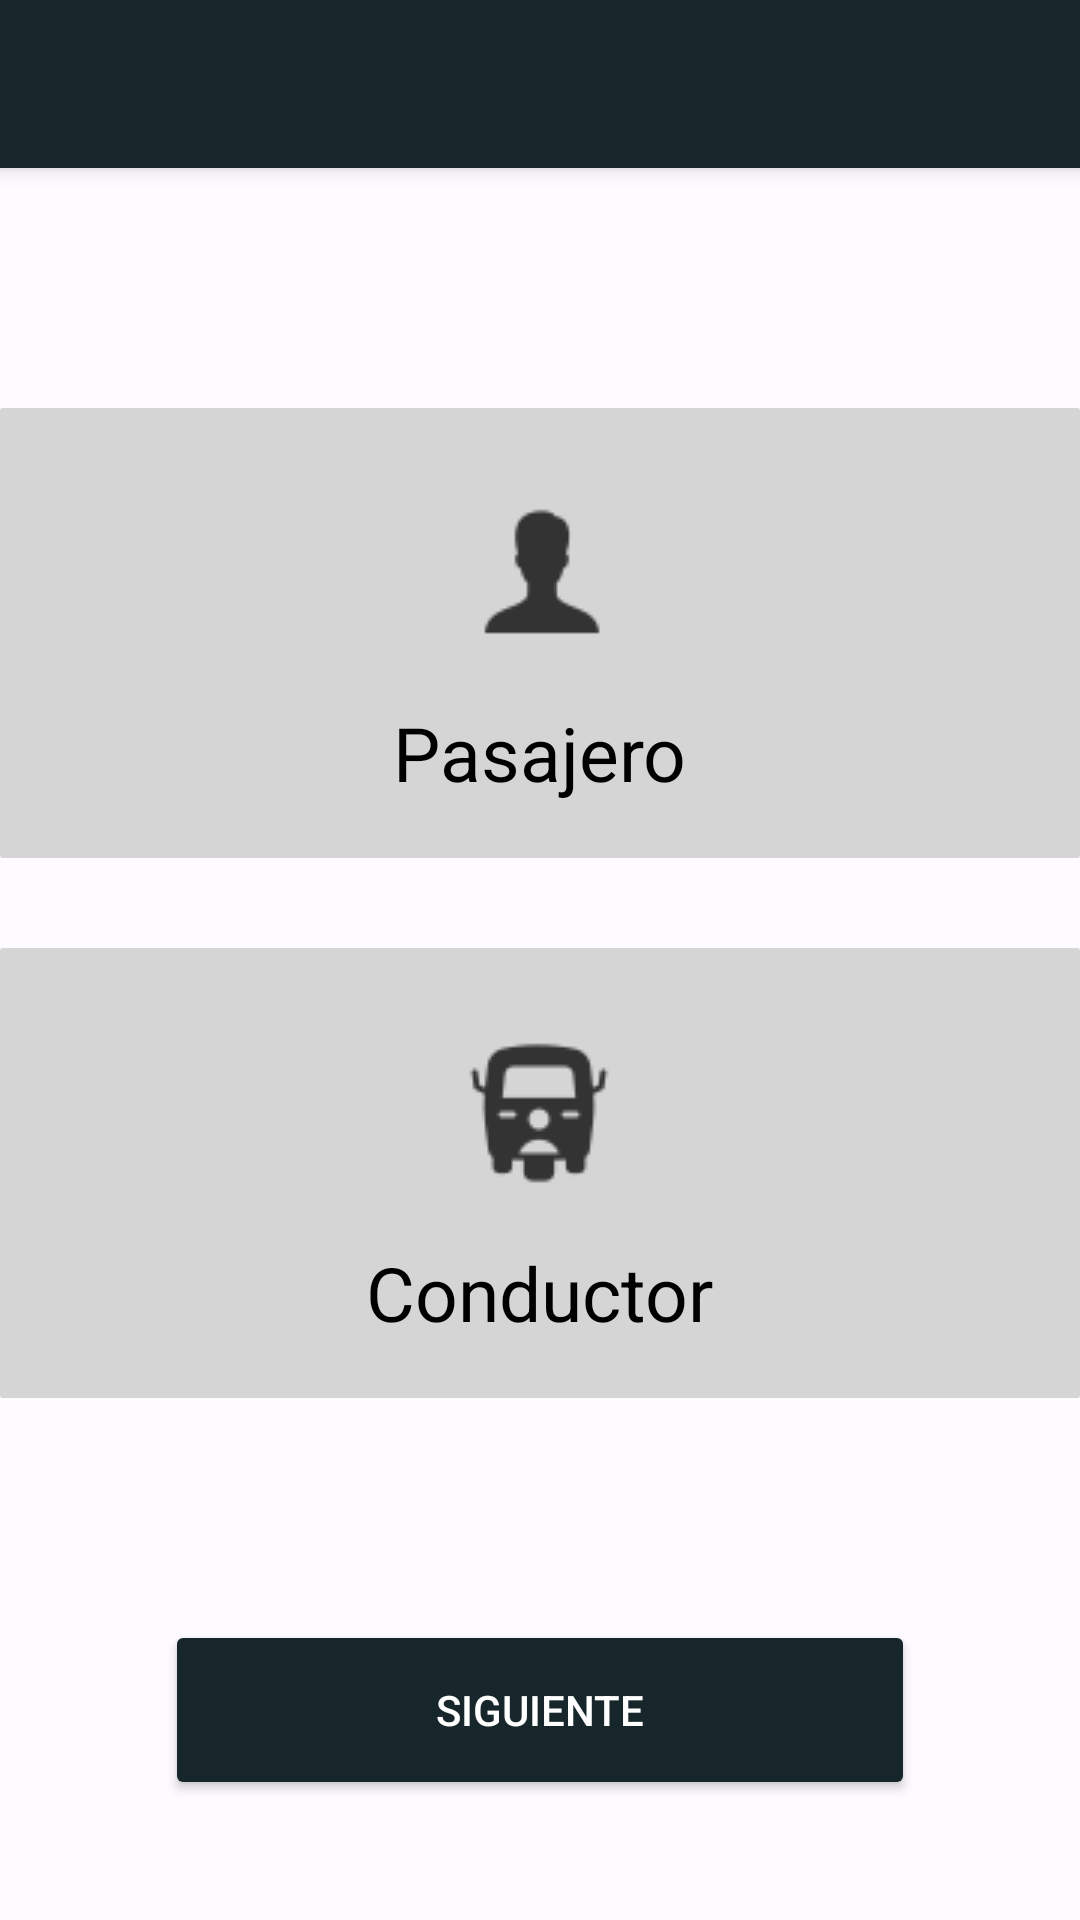

Produce the Android XML layout that renders to this screen, including the resource entries it uses.
<!-- AndroidManifest.xml: application theme Theme.MotoServ -->
<!-- res/layout/activity_select_acc_type.xml -->
<?xml version="1.0" encoding="utf-8"?>
<androidx.coordinatorlayout.widget.CoordinatorLayout xmlns:android="http://schemas.android.com/apk/res/android"
    xmlns:app="http://schemas.android.com/apk/res-auto"
    xmlns:tools="http://schemas.android.com/tools"
    android:layout_width="match_parent"
    android:layout_height="match_parent"
    tools:context=".SelectAccTypeActivity">

    <include layout="@layout/action_bar_toolbar" />

    <LinearLayout
        android:layout_width="match_parent"
        android:layout_height="match_parent"
        android:orientation="vertical"
        android:background="@color/white_color"
        app:layout_behavior="@string/appbar_scrolling_view_behavior">

        <RadioGroup
            android:layout_width="match_parent"
            android:layout_height="wrap_content"
            android:orientation="vertical"
            android:gravity="center"
            android:layout_marginTop="80dp"
            >

            <RadioButton
                android:id="@+id/rbtn_type_pass"
                android:layout_width="match_parent"
                android:layout_height="150dp"
                android:text="Pasajero"
                android:textColor="@color/black"
                android:button="@android:color/transparent"
                android:drawableTop="@drawable/ic_client"
                android:paddingTop="30dp"
                android:background="@drawable/type_selector"
                android:textAlignment="center"
                android:textSize="25sp"/>
            <RadioButton
                android:id="@+id/rbtn_type_driver"
                android:layout_width="match_parent"
                android:layout_height="150dp"
                android:text="Conductor"
                android:textColor="@color/black"
                android:button="@android:color/transparent"
                android:drawableTop="@drawable/ic_driver"
                android:paddingTop="30dp"
                android:background="@drawable/type_selector"
                android:layout_marginTop="30dp"
                android:textAlignment="center"
                android:textSize="25sp"/>

        </RadioGroup>

        <LinearLayout
            android:layout_width="match_parent"
            android:layout_height="match_parent"
            android:orientation="horizontal"
            android:gravity="bottom|center">

            <Button
                android:id="@+id/btn_next"
                android:layout_width="250dp"
                android:layout_height="60dp"
                android:text="Siguiente"
                android:backgroundTint="@color/primary_color"
                android:textColor="@color/white"
                android:layout_marginBottom="20dp"/>

        </LinearLayout>

    </LinearLayout>

</androidx.coordinatorlayout.widget.CoordinatorLayout>
<!-- res/layout/action_bar_toolbar.xml (included above) -->
<?xml version="1.0" encoding="utf-8"?>
<com.google.android.material.appbar.AppBarLayout xmlns:android="http://schemas.android.com/apk/res/android"
    android:layout_width="match_parent"
    android:layout_height="wrap_content"
    xmlns:app="http://schemas.android.com/apk/res-auto">

    <androidx.appcompat.widget.Toolbar
        android:id="@+id/toolbar"
        android:layout_width="match_parent"
        android:layout_height="wrap_content"
        android:background="@color/primary_color"
        app:theme="@style/ThemeOverlay.AppCompat.Dark"
        app:titleTextColor="@color/white_color"/>

</com.google.android.material.appbar.AppBarLayout>
<!-- resources referenced by this layout -->
<resources>
  <color name="black">#FF000000</color>
  <color name="primary_color">#17262b</color>
  <color name="white">#FFFFFFFF</color>
  <color name="white_color">#fdfbff</color>
  <!-- drawable ic_client: png bitmap (drawable, 865 bytes) -->
  <!-- drawable ic_driver: png bitmap (drawable, 1704 bytes) -->
  <!-- drawable type_selector (drawable) -->
  <?xml version="1.0" encoding="utf-8"?>
  <selector xmlns:android="http://schemas.android.com/apk/res/android">
  
      <item android:state_checked="true" android:drawable="@drawable/type_checked_background"/>
      <item android:drawable="@drawable/type_unchecked_background"/>
  
  </selector>
  <style name="Theme.MotoServ" parent="Theme.MaterialComponents.DayNight.NoActionBar">
          
          <item name="colorPrimary">@color/primary_color</item>
          <item name="colorPrimaryVariant">@color/primary_color</item>
          <item name="colorOnPrimary">@color/white_color</item>
          
          <item name="colorSecondary">@color/teal_200</item>
          <item name="colorSecondaryVariant">@color/teal_700</item>
          <item name="colorOnSecondary">@color/white_color</item>
          
          <item name="android:statusBarColor">?attr/colorPrimaryVariant</item>
          
      </style>
  <!-- drawable type_checked_background (drawable) -->
  <?xml version="1.0" encoding="utf-8"?>
  <shape xmlns:android="http://schemas.android.com/apk/res/android"
      android:shape="rectangle">
  
      <solid android:color="@color/second_color"/>
      <corners android:radius="1dp"/>
  
  </shape>
  <!-- drawable type_unchecked_background (drawable) -->
  <?xml version="1.0" encoding="utf-8"?>
  <shape xmlns:android="http://schemas.android.com/apk/res/android"
      android:shape="rectangle">
  
      <solid android:color="@color/gray_color"/>
      <corners android:radius="1dp"/>
  
  </shape>
  <color name="teal_200">#FF03DAC5</color>
  <color name="teal_700">#FF018786</color>
  <color name="second_color">#09b784</color>
  <color name="gray_color">#d5d5d5</color>
</resources>
